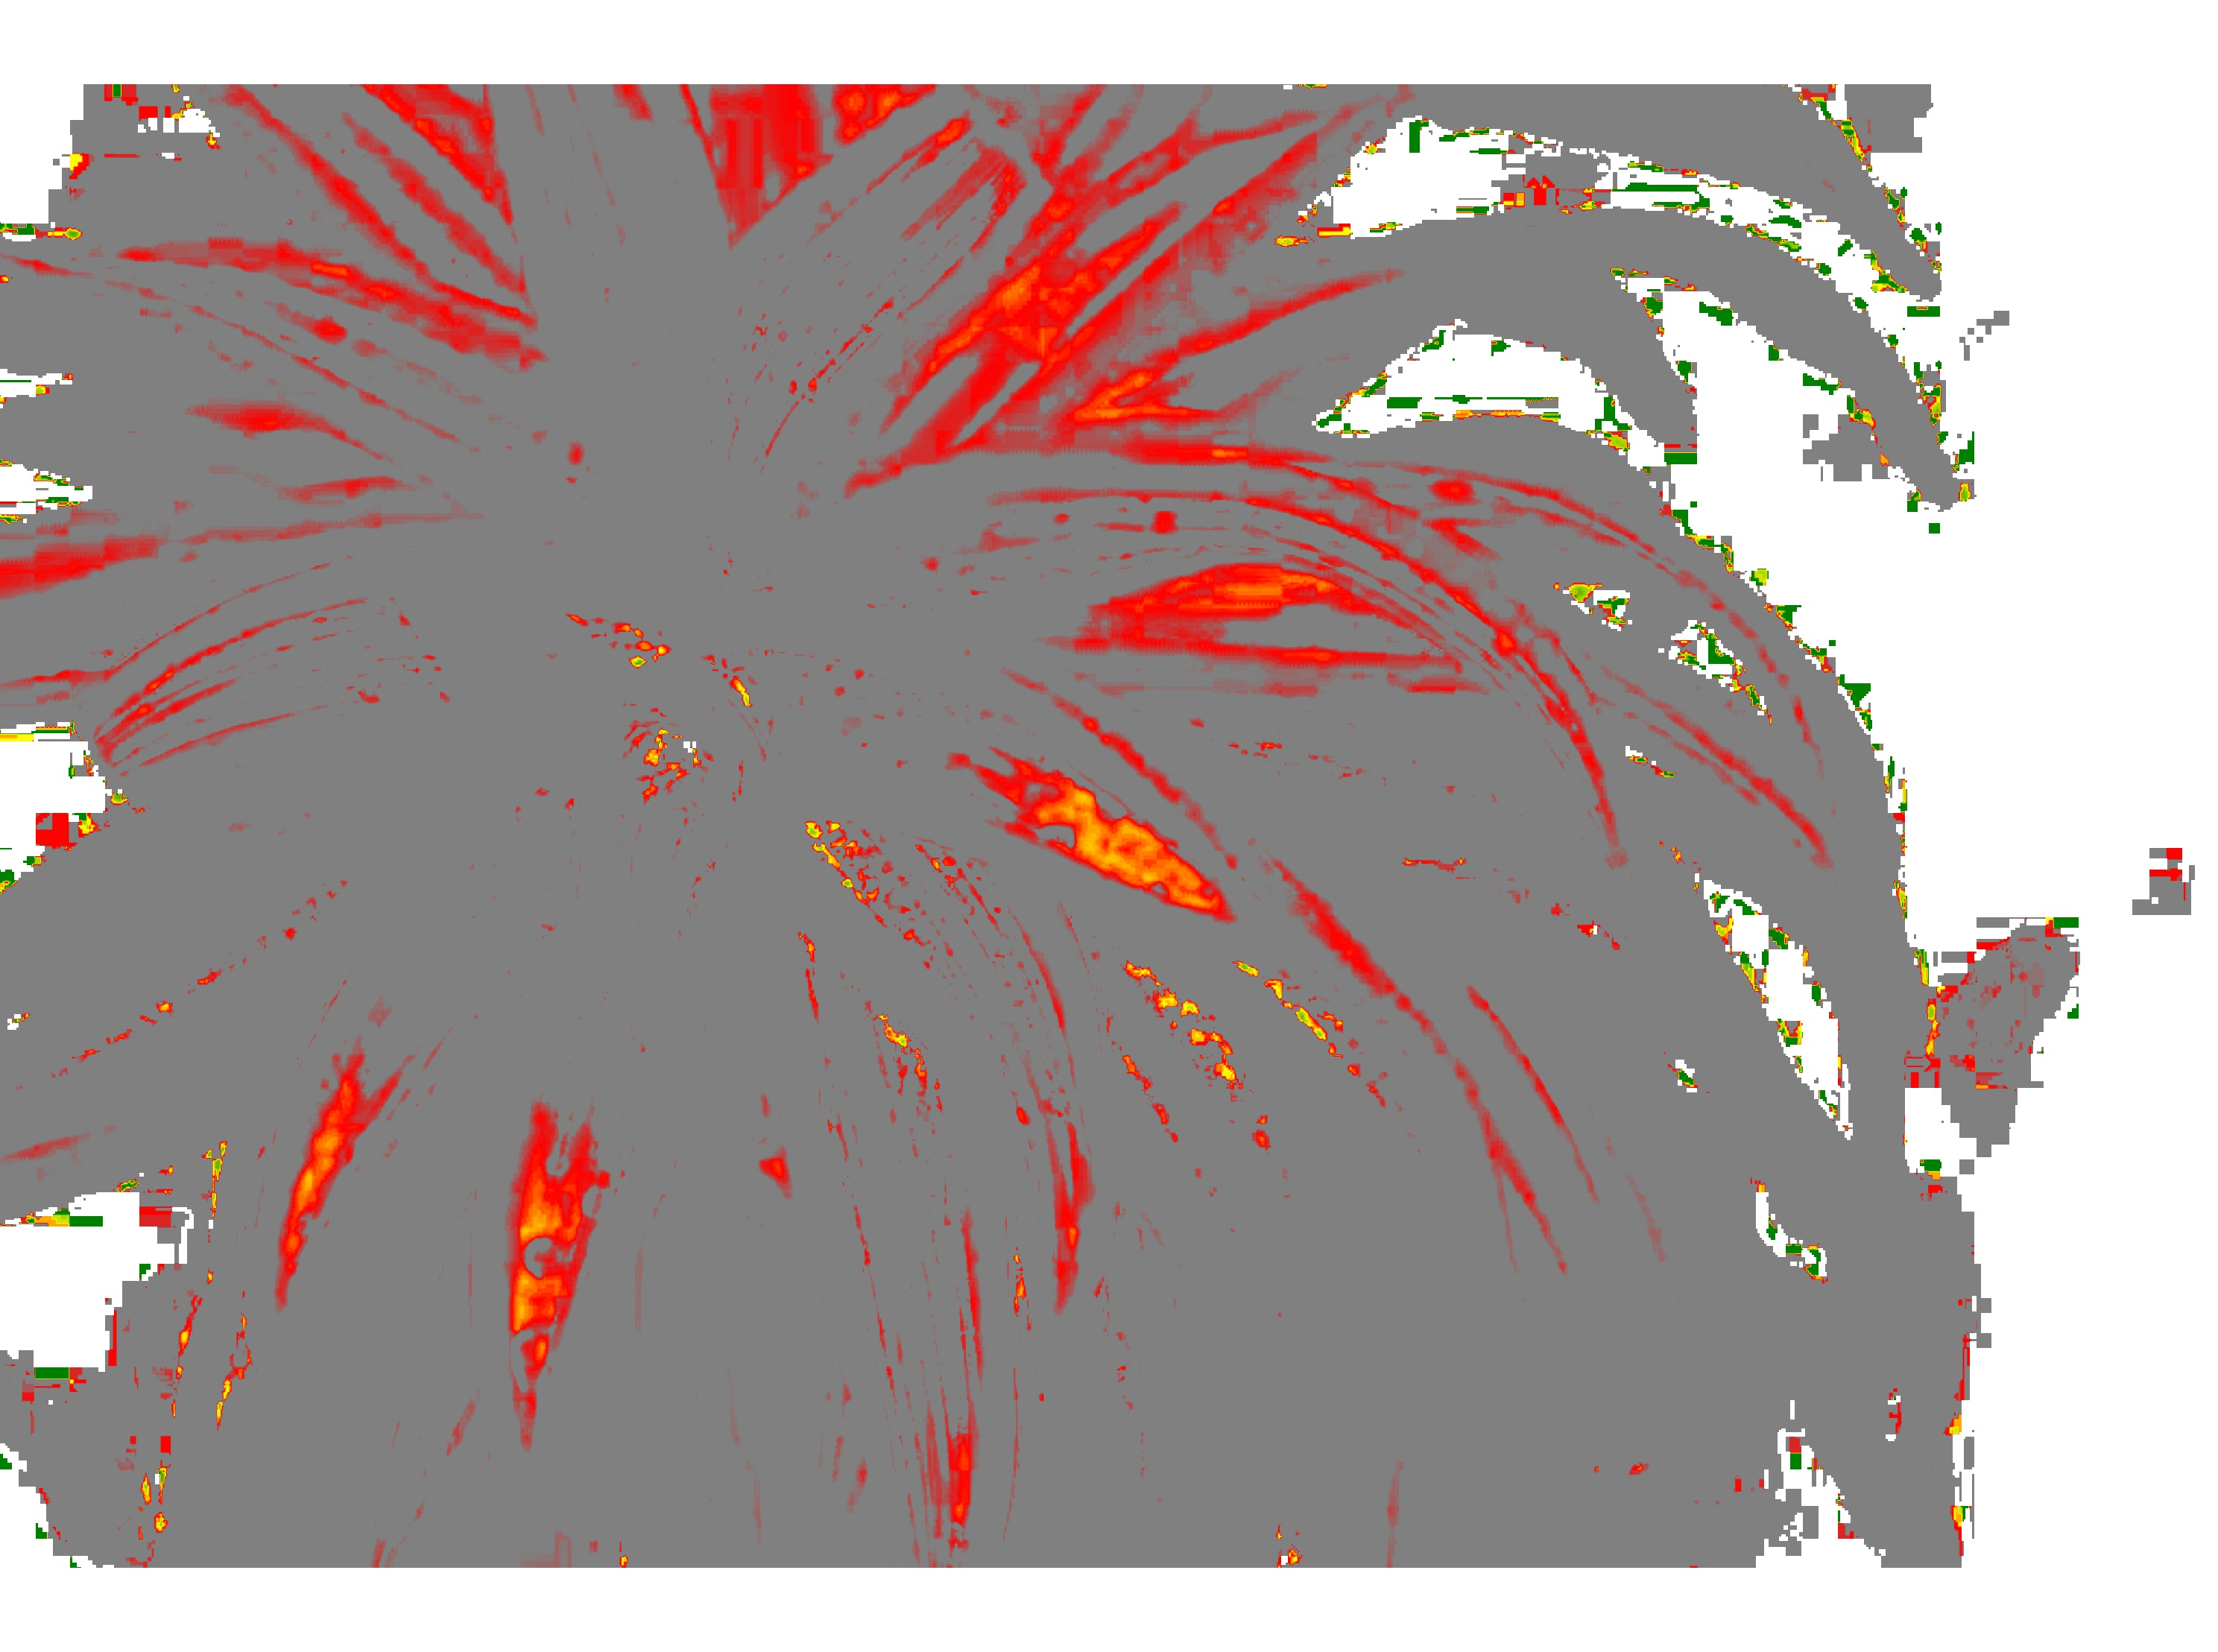

Python code for this plot:
import getopt
import sys

import matplotlib.pyplot as plt
from matplotlib import colors
from matplotlib import ticker
from matplotlib.colors import LinearSegmentedColormap


class NDVI(object):
    def __init__(self, file_path, output_file=False, colors=False):
        self.image = plt.imread(file_path)
        self.output_name = output_file or 'NDVI.jpg'
        self.colors = colors or ['gray', 'gray', 'red', 'yellow', 'green']

    def create_colormap(self, *args):
        return LinearSegmentedColormap.from_list(name='custom1', colors=args)

    def create_colorbar(self, fig, image):
        position = fig.add_axes([0.125, 0.19, 0.2, 0.05])
        norm = colors.Normalize(vmin=-1., vmax=1.)
        cbar = plt.colorbar(image,
                            cax=position,
                            orientation='horizontal',
                            norm=norm)
        cbar.ax.tick_params(labelsize=6)
        tick_locator = ticker.MaxNLocator(nbins=3)
        cbar.locator = tick_locator
        cbar.update_ticks()
        cbar.set_label("NDVI", fontsize=10, x=0.5, y=0.5, labelpad=-25)

    def convert(self):
        """
        This function performs the NDVI calculation and returns an GrayScaled frame with mapped colors)
        """
        NIR = (self.image[:, :, 0]).astype('float')
        blue = (self.image[:, :, 2]).astype('float')
        green = (self.image[:, :, 1]).astype('float')
        bottom = (blue - green) ** 2
        bottom[bottom == 0] = 1  # remove 0 from nd.array
        VIS = (blue + green) ** 2 / bottom
        NDVI = (NIR - VIS) / (NIR + VIS)

        fig, ax = plt.subplots()
        image = ax.imshow(NDVI, cmap=self.create_colormap(*self.colors))
        plt.axis('off')

        self.create_colorbar(fig, image)

        extent = ax.get_window_extent().transformed(fig.dpi_scale_trans.inverted())
        fig.savefig(self.output_name, dpi=600, transparent=True, bbox_inches=extent, pad_inches=0)
        # plt.show()


def main(argv):
    try:
        opts, args = getopt.getopt(argv, "i:o:c", ["input_file=", "output_file=", "colors"])
    except getopt.GetoptError as e:
        print(e)
        sys.exit(2)
    input_file = dict(opts).get('-i')
    output_file = dict(opts).get('-o')
    if '-c' in dict(opts).keys() and args:
        colors = args
    elif '-c' not in dict(opts).keys() and args:
        print('please add "-c" in order to add custom colors for image color map')
    else:
        colors = False

    blue_ndvi = NDVI(input_file, output_file=output_file or False, colors=colors or False)
    blue_ndvi.convert()


if __name__ == "__main__":
    main(sys.argv[1:])
